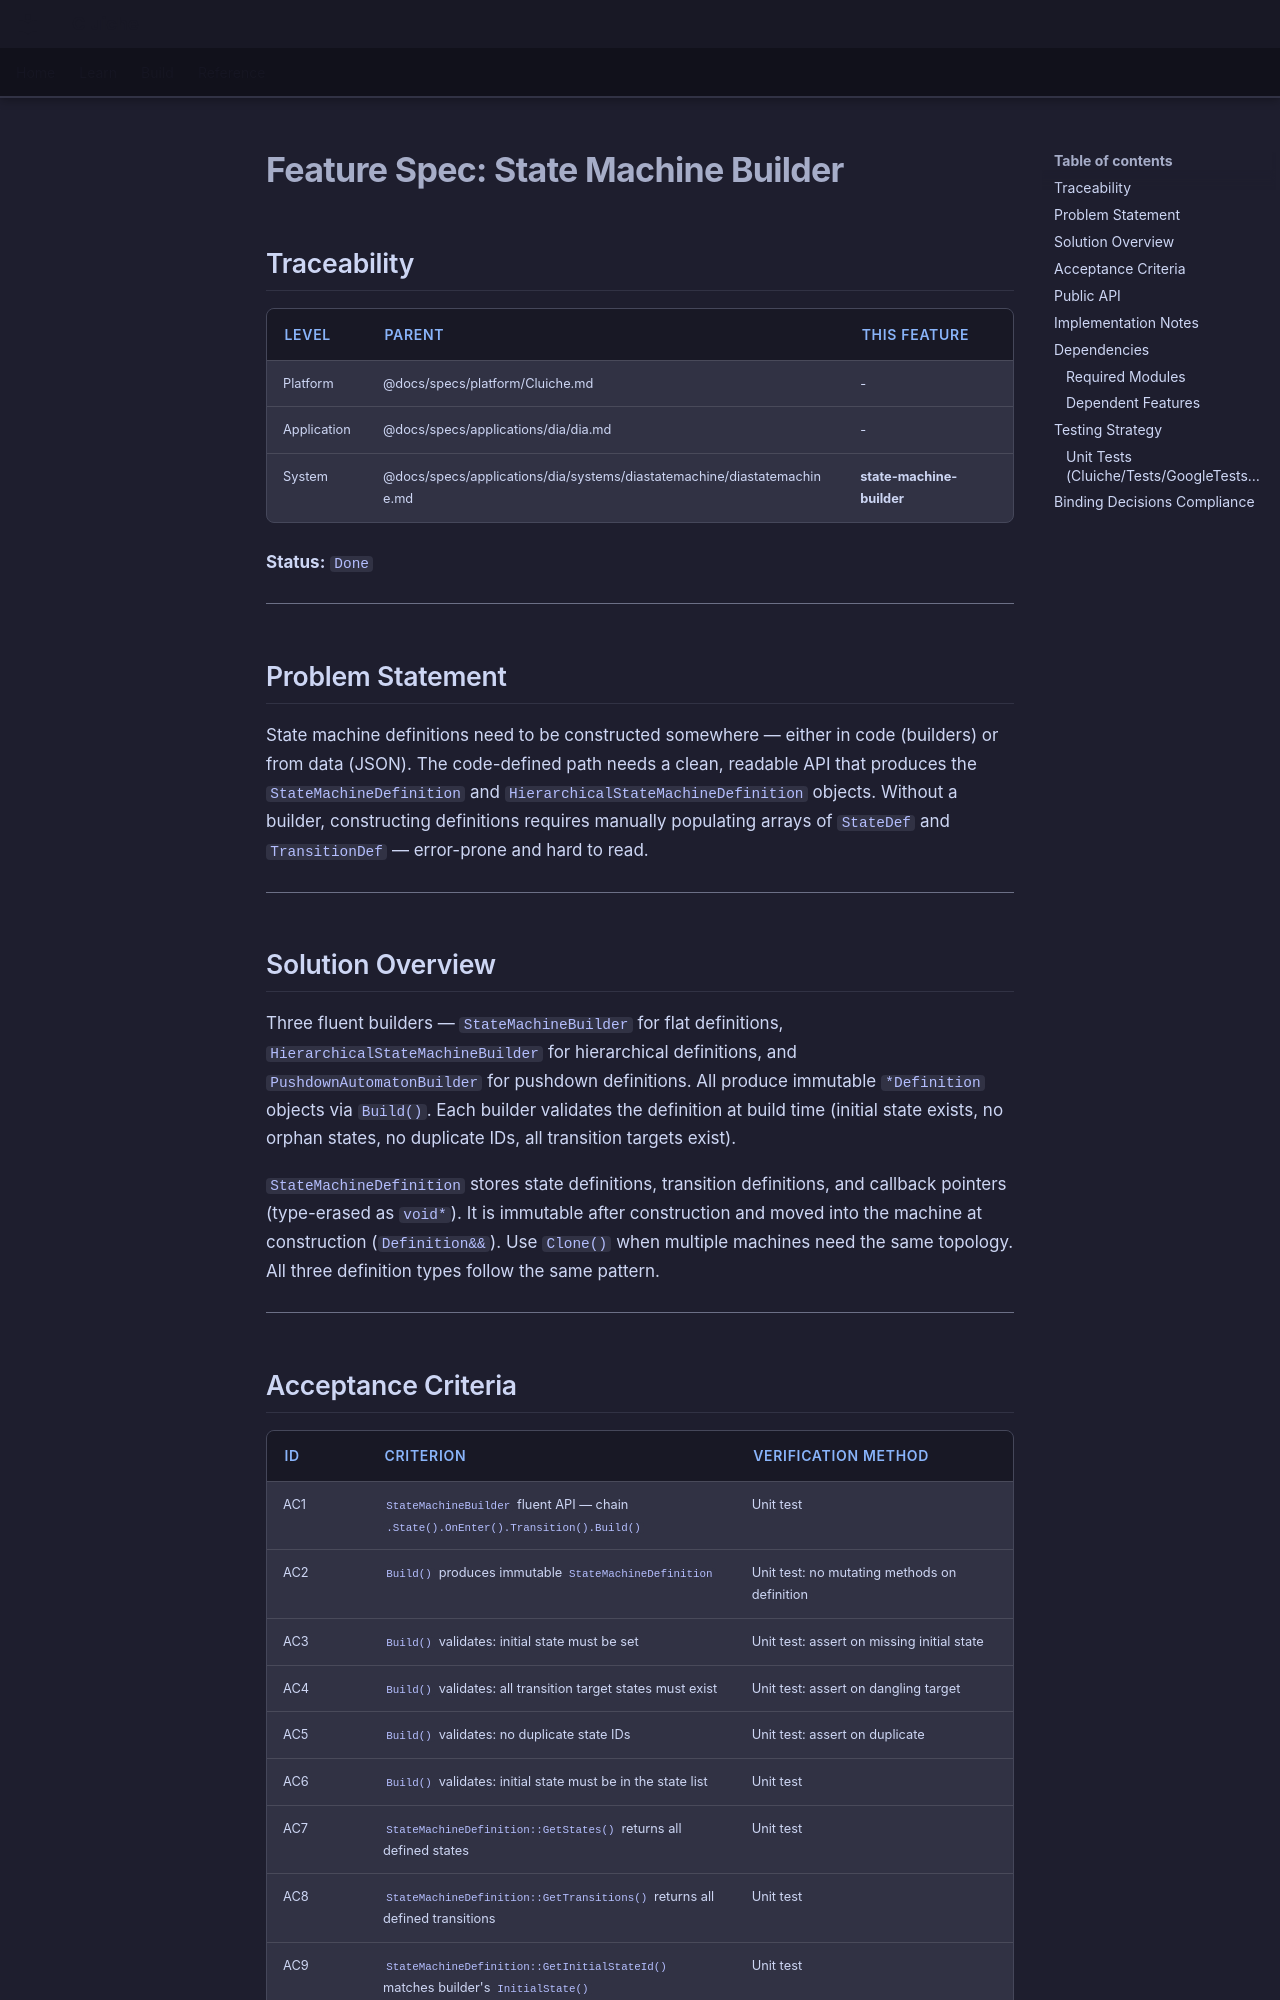

repository: LenihanConor/Cluiche · page: specs/applications/dia/systems/diastatemachine/state-machine-builder/index.html · generator: mkdocs

# Feature Spec: State Machine Builder

## Traceability

| Level | Parent | This Feature |
|-------|--------|--------------|
| Platform | @docs/specs/platform/Cluiche.md | - |
| Application | @docs/specs/applications/dia/dia.md | - |
| System | @docs/specs/applications/dia/systems/diastatemachine/diastatemachine.md | **state-machine-builder** |

**Status:** `Done`

---

## Problem Statement

State machine definitions need to be constructed somewhere — either in code (builders) or from data (JSON). The code-defined path needs a clean, readable API that produces the `StateMachineDefinition` and `HierarchicalStateMachineDefinition` objects. Without a builder, constructing definitions requires manually populating arrays of `StateDef` and `TransitionDef` — error-prone and hard to read.

---

## Solution Overview

Three fluent builders — `StateMachineBuilder` for flat definitions, `HierarchicalStateMachineBuilder` for hierarchical definitions, and `PushdownAutomatonBuilder` for pushdown definitions. All produce immutable `*Definition` objects via `Build()`. Each builder validates the definition at build time (initial state exists, no orphan states, no duplicate IDs, all transition targets exist).

`StateMachineDefinition` stores state definitions, transition definitions, and callback pointers (type-erased as `void*`). It is immutable after construction and moved into the machine at construction (`Definition&&`). Use `Clone()` when multiple machines need the same topology. All three definition types follow the same pattern.

---
